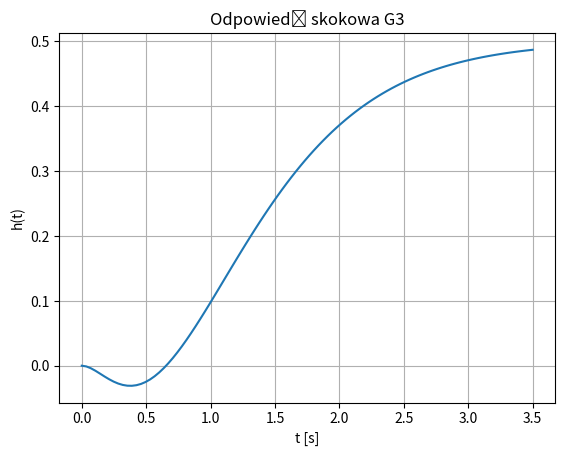
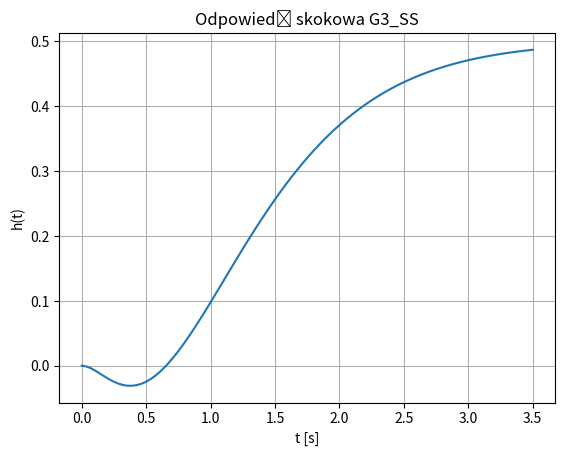
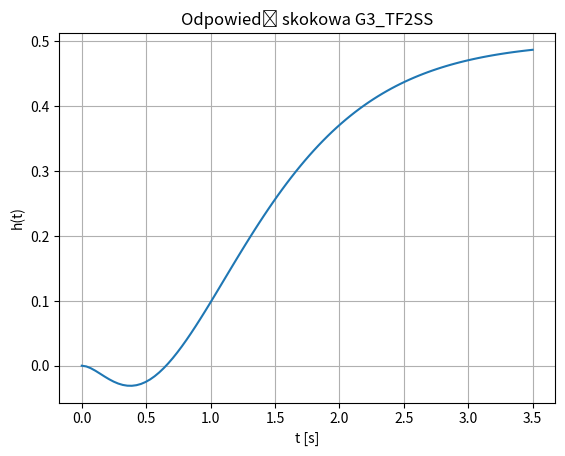

Recreate these plots in Python, in order.
import numpy as np
from scipy import signal
import matplotlib.pyplot as plt


def stepResponse(G, title):
    t,y = signal.step(G)
    plt.figure()
    plt.grid(True)
    plt.title(title)
    plt.xlabel("t [s]")
    plt.ylabel("h(t)")
    plt.plot(t,y)

#Definiowanie obiektów za pomocą transmitancji
G1 = signal.TransferFunction(10, [1, 2])
G2 = signal.TransferFunction(4,[2,0,1])
G3 = signal.TransferFunction([-2,6],np.polymul(np.polymul([1,2],[1,2]),[1,3]))

#Definiowanie obiektów za pomocą równań stanu
A = [[-2.0]]
B = [[10]]
C = [[1]]
D = [[0]]
G1_SS = signal.StateSpace(A,B,C,D)

A = [[0,1],[-0.5, 0]]
B = [[0],[2]]
C = [[1,0]]
D = [[0]]
G2_SS = signal.StateSpace(A,B,C,D)

A = [[0,-12.0,0],[0,0,1],[1,-16,-7]]
B = [[6],[0],[-2]]
C = [[0,1,0]]
D = [[0]]
G3_SS = signal.StateSpace(A,B,C,D)

#Przekształcenie transmitancji do przestzeni stanu
A,B,C,D = signal.tf2ss(10, [1, 2])
G1_TF2SS = signal.StateSpace(A,B,C,D)

A,B,C,D = signal.tf2ss(4,[2,0,1])
G2_TF2SS = signal.StateSpace(A,B,C,D)

A,B,C,D = signal.tf2ss([-2,6],np.polymul(np.polymul([1,2],[1,2]),[1,3]))
G3_TF2SS = signal.StateSpace(A,B,C,D)

#Wyświetlenie odpowiedzi skokowych

# stepResponse(G1, "Odpowiedź skokowa G1")
# stepResponse(G1_SS, "Odpowiedź skokowa G1_SS")
# stepResponse(G1_TF2SS, "Odpowiedź skokowa G1_TF2SS")

# stepResponse(G2, "Odpowiedź skokowa G2")
# stepResponse(G2_SS, "Odpowiedź skokowa G2_SS")
# stepResponse(G2_TF2SS, "Odpowiedź skokowa G2_TF2SS")

stepResponse(G3, "Odpowiedź skokowa G3")
stepResponse(G3_SS, "Odpowiedź skokowa G3_SS")
stepResponse(G3_TF2SS, "Odpowiedź skokowa G3_TF2SS")

plt.show()